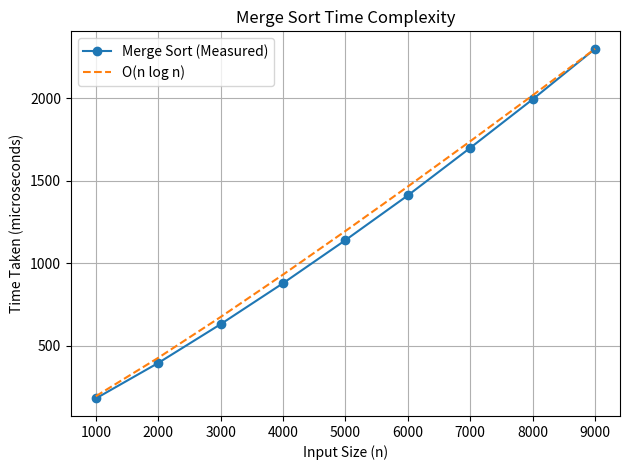

The script that saved this image: (Note: this script raises an exception after producing the figure.)
import math
import matplotlib.pyplot as plt

x = [1000, 2000, 3000, 4000, 5000, 6000, 7000, 8000, 9000]
measured = [180, 395, 630, 878, 1139, 1410, 1698, 1992, 2298]

nlogn = [n * math.log2(n) for n in x]
scale_nlogn = measured[-1] / nlogn[-1]
nlogn_scaled = [v * scale_nlogn for v in nlogn]

plt.plot(x, measured, marker="o", label="Merge Sort (Measured)")
plt.plot(x, nlogn_scaled, linestyle="--", label="O(n log n)")

plt.xlabel("Input Size (n)")
plt.ylabel("Time Taken (microseconds)")
plt.title("Merge Sort Time Complexity")
plt.legend()
plt.grid(True)
plt.tight_layout()
plt.savefig("../Images/mergeSort.png", dpi=160)
plt.show()
